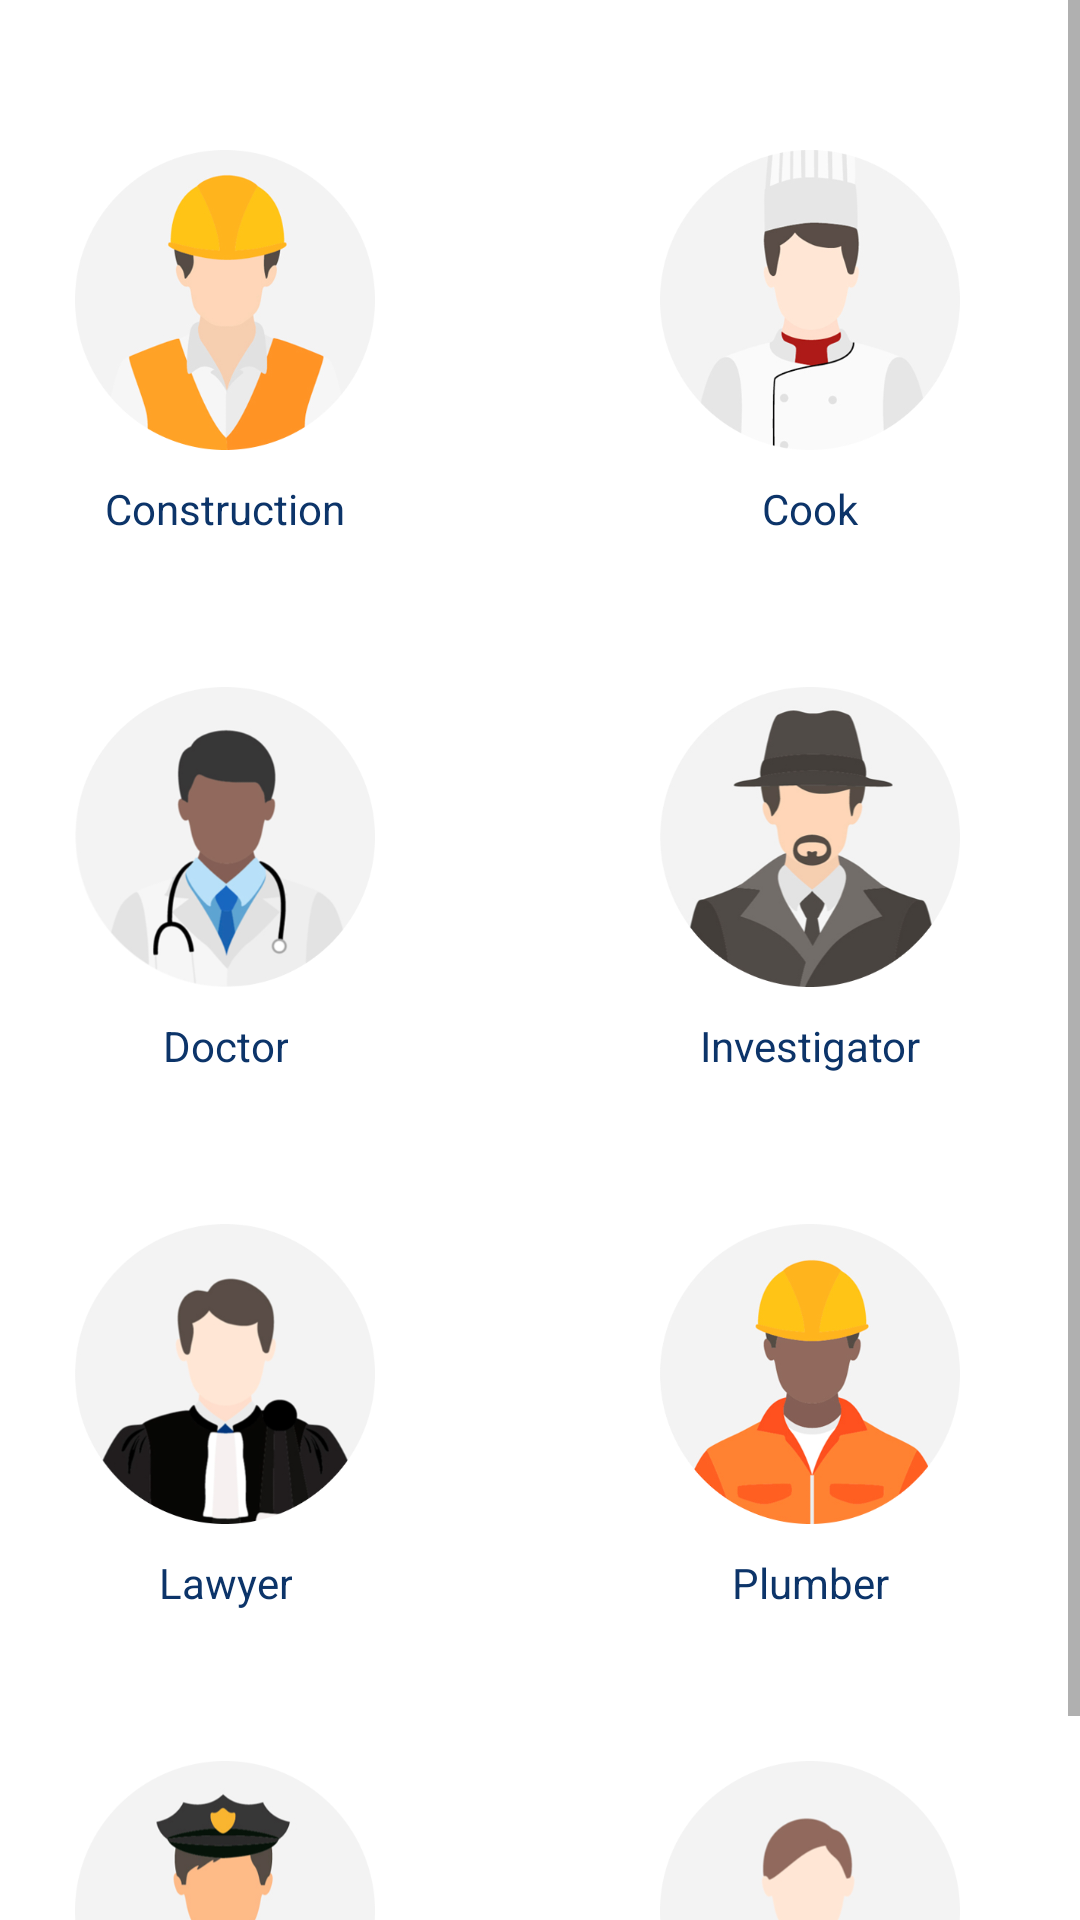

Android layout source for this screen:
<!-- AndroidManifest.xml: application theme Theme.Hive -->
<!-- res/layout/fragment_customer_services.xml -->
<?xml version="1.0" encoding="utf-8"?>
<layout xmlns:android="http://schemas.android.com/apk/res/android"
    xmlns:tools="http://schemas.android.com/tools">

    <ScrollView
        android:layout_width="match_parent"
        android:layout_height="match_parent"
        tools:context=".ui.customer.CustomerServicesFragment">

        <RelativeLayout
            android:layout_width="match_parent"
            android:layout_height="wrap_content">

            <LinearLayout
                android:id="@+id/row_1"
                android:layout_width="match_parent"
                android:layout_height="wrap_content"
                android:gravity="center_horizontal"
                android:orientation="vertical">

                <LinearLayout
                    android:layout_width="wrap_content"
                    android:layout_height="wrap_content"
                    android:layout_marginTop="50dp"
                    android:orientation="horizontal">



                        <LinearLayout
                            android:id="@+id/construction_layout"
                            android:layout_width="wrap_content"
                            android:layout_height="wrap_content"
                            android:gravity="center_horizontal"
                            android:orientation="vertical">

                            <ImageView
                                android:layout_width="100dp"
                                android:layout_height="100dp"
                                android:src="@drawable/construction_worker" />

                            <TextView
                                android:layout_width="wrap_content"
                                android:layout_height="wrap_content"
                                android:layout_marginTop="10dp"
                                android:gravity="center_horizontal"
                                android:text="@string/construction_worker_text_fragment_customer_services"
                                android:textColor="@color/text" />
                        </LinearLayout>

                    <LinearLayout
                        android:layout_width="80dp"
                        android:layout_height="wrap_content" />

                    <LinearLayout
                        android:id="@+id/cook_layout"
                        android:layout_width="wrap_content"
                        android:layout_height="wrap_content"
                        android:gravity="center_horizontal"
                        android:orientation="vertical">

                        <ImageView
                            android:layout_width="100dp"
                            android:layout_height="100dp"
                            android:src="@drawable/cook" />

                        <TextView
                            android:layout_width="130dp"
                            android:layout_height="wrap_content"
                            android:layout_marginTop="10dp"
                            android:gravity="center_horizontal"
                            android:text="@string/cook_text_fragment_customer_services"
                            android:textColor="@color/text" />
                    </LinearLayout>
                </LinearLayout>

                <LinearLayout
                    android:layout_width="wrap_content"
                    android:layout_height="wrap_content"
                    android:layout_marginTop="50dp"
                    android:orientation="horizontal">

                    <LinearLayout
                        android:id="@+id/doctor_layout"
                        android:layout_width="wrap_content"
                        android:layout_height="wrap_content"
                        android:gravity="center_horizontal"
                        android:orientation="vertical">

                        <ImageView
                            android:layout_width="100dp"
                            android:layout_height="100dp"
                            android:src="@drawable/doctor" />

                        <TextView
                            android:layout_width="wrap_content"
                            android:layout_height="wrap_content"
                            android:layout_marginTop="10dp"
                            android:gravity="center_horizontal"
                            android:text="@string/doctor_text_fragment_customer_services"
                            android:textColor="@color/text" />
                    </LinearLayout>

                    <LinearLayout
                        android:layout_width="80dp"
                        android:layout_height="wrap_content" />

                    <LinearLayout
                        android:id="@+id/investigator_layout"
                        android:layout_width="wrap_content"
                        android:layout_height="wrap_content"
                        android:gravity="center_horizontal"
                        android:orientation="vertical">

                        <ImageView
                            android:layout_width="100dp"
                            android:layout_height="100dp"
                            android:src="@drawable/investigator" />

                        <TextView
                            android:layout_width="130dp"
                            android:layout_height="wrap_content"
                            android:layout_marginTop="10dp"
                            android:gravity="center_horizontal"
                            android:text="@string/investigator_text_fragment_customer_services"
                            android:textColor="@color/text" />
                    </LinearLayout>
                </LinearLayout>

                <LinearLayout
                    android:layout_width="wrap_content"
                    android:layout_height="wrap_content"
                    android:layout_marginTop="50dp"
                    android:orientation="horizontal">

                    <LinearLayout
                        android:id="@+id/lawyer_layout"
                        android:layout_width="wrap_content"
                        android:layout_height="wrap_content"
                        android:gravity="center_horizontal"
                        android:orientation="vertical">

                        <ImageView
                            android:layout_width="100dp"
                            android:layout_height="100dp"
                            android:src="@drawable/lawyer" />

                        <TextView
                            android:layout_width="wrap_content"
                            android:layout_height="wrap_content"
                            android:layout_marginTop="10dp"
                            android:gravity="center_horizontal"
                            android:text="@string/lawyer_text_fragment_customer_services"
                            android:textColor="@color/text" />
                    </LinearLayout>

                    <LinearLayout
                        android:layout_width="80dp"
                        android:layout_height="wrap_content" />

                    <LinearLayout
                        android:id="@+id/plumber_layout"
                        android:layout_width="wrap_content"
                        android:layout_height="wrap_content"
                        android:gravity="center_horizontal"
                        android:orientation="vertical">

                        <ImageView
                            android:layout_width="100dp"
                            android:layout_height="100dp"
                            android:src="@drawable/plumber" />

                        <TextView
                            android:layout_width="130dp"
                            android:layout_height="wrap_content"
                            android:layout_marginTop="10dp"
                            android:gravity="center_horizontal"
                            android:text="@string/plumber_text_fragment_customer_services"
                            android:textColor="@color/text" />
                    </LinearLayout>
                </LinearLayout>

                <LinearLayout
                    android:layout_width="wrap_content"
                    android:layout_height="wrap_content"
                    android:layout_marginTop="50dp"
                    android:orientation="horizontal">

                    <LinearLayout
                        android:id="@+id/security_layout"
                        android:layout_width="wrap_content"
                        android:layout_height="wrap_content"
                        android:gravity="center_horizontal"
                        android:orientation="vertical">

                        <ImageView
                            android:layout_width="100dp"
                            android:layout_height="100dp"
                            android:src="@drawable/security" />

                        <TextView
                            android:layout_width="wrap_content"
                            android:layout_height="wrap_content"
                            android:layout_marginTop="10dp"
                            android:gravity="center_horizontal"
                            android:text="@string/security_text_fragment_customer_services"
                            android:textColor="@color/text" />
                    </LinearLayout>

                    <LinearLayout
                        android:layout_width="80dp"
                        android:layout_height="wrap_content" />

                    <LinearLayout
                        android:id="@+id/waiter_layout"
                        android:layout_width="wrap_content"
                        android:layout_height="wrap_content"
                        android:gravity="center_horizontal"
                        android:orientation="vertical">

                        <ImageView
                            android:layout_width="100dp"
                            android:layout_height="100dp"
                            android:src="@drawable/waiter" />

                        <TextView
                            android:layout_width="130dp"
                            android:layout_height="wrap_content"
                            android:layout_marginTop="10dp"
                            android:gravity="center_horizontal"
                            android:text="@string/waiter_text_fragment_customer_services"
                            android:textColor="@color/text" />
                    </LinearLayout>
                </LinearLayout>
            </LinearLayout>
        </RelativeLayout>
    </ScrollView>
</layout>
<!-- resources referenced by this layout -->
<resources>
  <color name="text">#0C3469</color>
  <!-- drawable construction_worker: png bitmap (drawable-v24, 60901 bytes) -->
  <!-- drawable cook: png bitmap (drawable-v24, 46655 bytes) -->
  <!-- drawable doctor: png bitmap (drawable-v24, 53779 bytes) -->
  <!-- drawable investigator: png bitmap (drawable-v24, 63496 bytes) -->
  <!-- drawable lawyer: png bitmap (drawable-v24, 58207 bytes) -->
  <!-- drawable plumber: png bitmap (drawable-v24, 64005 bytes) -->
  <!-- drawable security: png bitmap (drawable-v24, 70996 bytes) -->
  <!-- drawable waiter: png bitmap (drawable-v24, 42758 bytes) -->
  <string name="construction_worker_text_fragment_customer_services">Construction</string>
  <string name="cook_text_fragment_customer_services">Cook</string>
  <string name="doctor_text_fragment_customer_services">Doctor</string>
  <string name="investigator_text_fragment_customer_services">Investigator</string>
  <string name="lawyer_text_fragment_customer_services">Lawyer</string>
  <string name="plumber_text_fragment_customer_services">Plumber</string>
  <string name="security_text_fragment_customer_services">Security</string>
  <string name="waiter_text_fragment_customer_services">Waiter</string>
  <style name="Theme.Hive" parent="Theme.MaterialComponents.Light.DarkActionBar">
          
          <item name="colorPrimary">@color/purple_500</item>
          <item name="colorPrimaryVariant">@color/purple_700</item>
          <item name="colorOnPrimary">@color/white</item>
          
          <item name="colorSecondary">@color/teal_200</item>
          <item name="colorSecondaryVariant">@color/teal_700</item>
          <item name="colorOnSecondary">@color/black</item>
          
          <item name="android:statusBarColor" tools:targetApi="l">?attr/colorPrimaryVariant</item>
          
      </style>
  <color name="purple_500">#FF6200EE</color>
  <color name="purple_700">#FF3700B3</color>
  <color name="white">#FFFFFFFF</color>
  <color name="teal_200">#FF03DAC5</color>
  <color name="teal_700">#FF018786</color>
  <color name="black">#FF000000</color>
</resources>
